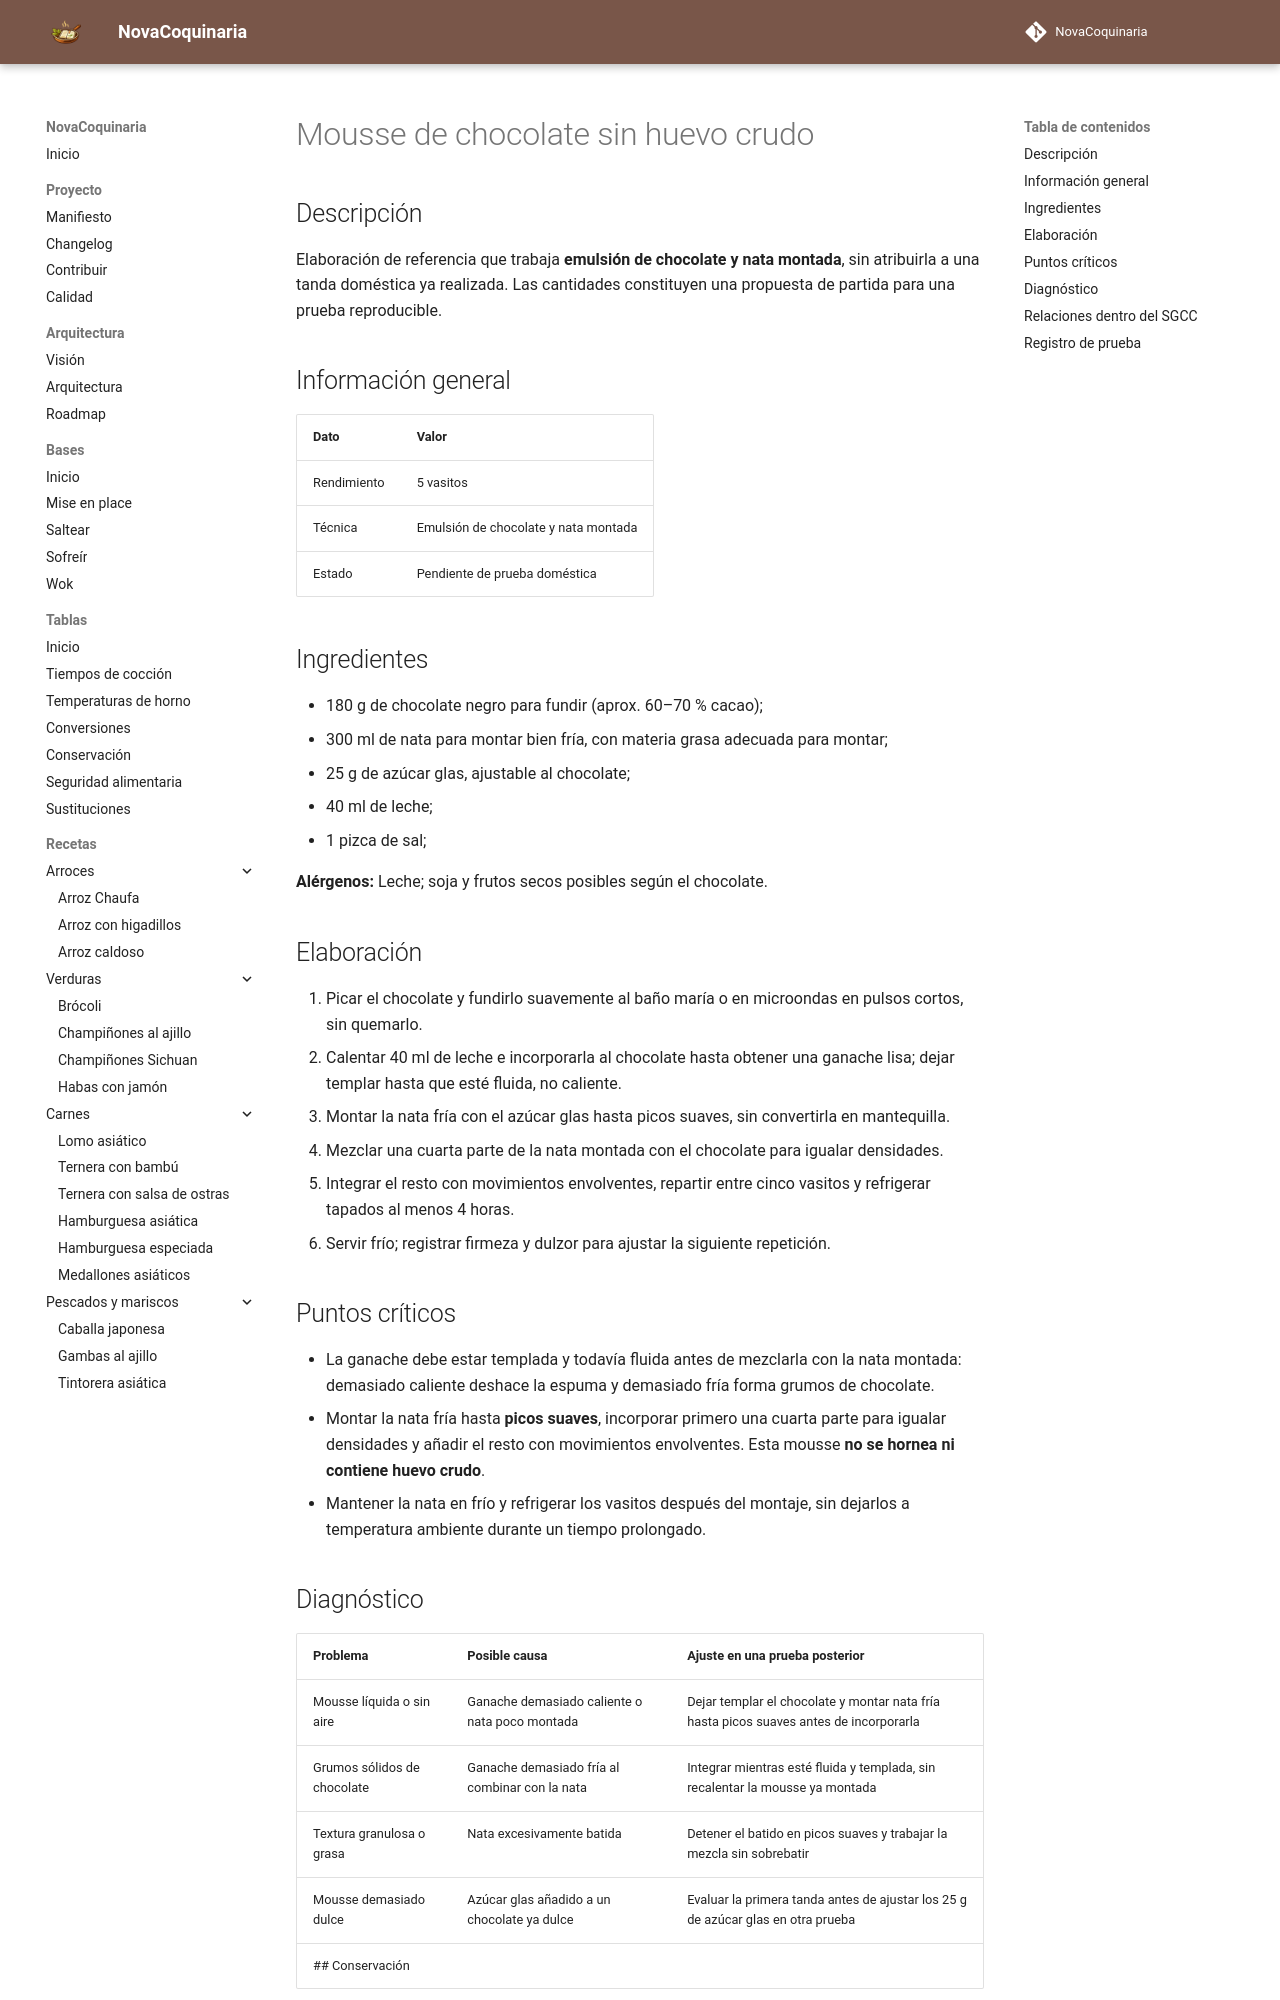

repository: fran-eliot/NovaCoquinaria · page: 08_Postres/mousse_de_chocolate_sin_huevo_crudo.html · generator: mkdocs

---
id: REC-0236
tipo: receta
titulo: Mousse de chocolate sin huevo crudo
categoria: Postres
estado: borrador
version: 1.0.1
ultima_revision: 2026-11-22
etiquetas:
  - postres
  - receta-propuesta
  - pendiente-de-prueba
---

# Mousse de chocolate sin huevo crudo

## Descripción

Elaboración de referencia que trabaja **emulsión de chocolate y nata montada**, sin atribuirla a una tanda doméstica ya realizada. Las cantidades constituyen una propuesta de partida para una prueba reproducible.

## Información general

| Dato | Valor |
|---|---|
| Rendimiento | 5 vasitos |
| Técnica | Emulsión de chocolate y nata montada |
| Estado | Pendiente de prueba doméstica |

## Ingredientes

- 180 g de chocolate negro para fundir (aprox. 60–70 % cacao);
- 300 ml de nata para montar bien fría, con materia grasa adecuada para montar;
- 25 g de azúcar glas, ajustable al chocolate;
- 40 ml de leche;
- 1 pizca de sal;

**Alérgenos:** Leche; soja y frutos secos posibles según el chocolate.

## Elaboración

1. Picar el chocolate y fundirlo suavemente al baño maría o en microondas en pulsos cortos, sin quemarlo.
2. Calentar 40 ml de leche e incorporarla al chocolate hasta obtener una ganache lisa; dejar templar hasta que esté fluida, no caliente.
3. Montar la nata fría con el azúcar glas hasta picos suaves, sin convertirla en mantequilla.
4. Mezclar una cuarta parte de la nata montada con el chocolate para igualar densidades.
5. Integrar el resto con movimientos envolventes, repartir entre cinco vasitos y refrigerar tapados al menos 4 horas.
6. Servir frío; registrar firmeza y dulzor para ajustar la siguiente repetición.

## Puntos críticos

- La ganache debe estar templada y todavía fluida antes de mezclarla con la nata montada: demasiado caliente deshace la espuma y demasiado fría forma grumos de chocolate.
- Montar la nata fría hasta **picos suaves**, incorporar primero una cuarta parte para igualar densidades y añadir el resto con movimientos envolventes. Esta mousse **no se hornea ni contiene huevo crudo**.
- Mantener la nata en frío y refrigerar los vasitos después del montaje, sin dejarlos a temperatura ambiente durante un tiempo prolongado.
## Diagnóstico

| Problema | Posible causa | Ajuste en una prueba posterior |
|---|---|---|
| Mousse líquida o sin aire | Ganache demasiado caliente o nata poco montada | Dejar templar el chocolate y montar nata fría hasta picos suaves antes de incorporarla |
| Grumos sólidos de chocolate | Ganache demasiado fría al combinar con la nata | Integrar mientras esté fluida y templada, sin recalentar la mousse ya montada |
| Textura granulosa o grasa | Nata excesivamente batida | Detener el batido en picos suaves y trabajar la mezcla sin sobrebatir |
| Mousse demasiado dulce | Azúcar glas añadido a un chocolate ya dulce | Evaluar la primera tanda antes de ajustar los 25 g de azúcar glas en otra prueba |
